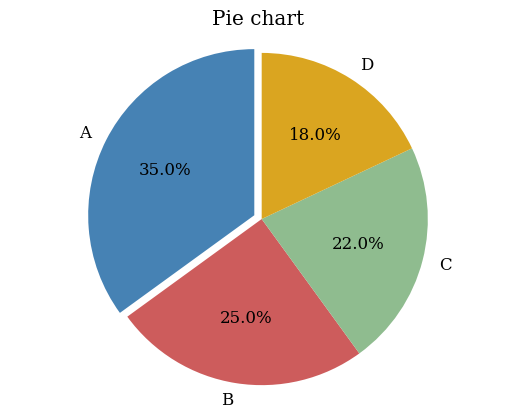

Write the Python code that produced this figure.
import matplotlib.pyplot as plt

plt.rcParams.update({
    'font.size': 12,
    'axes.grid': False,
    'font.family': 'serif',
    'mathtext.fontset': 'cm'
})

# sample on ploting a pie chart
labels = ['A', 'B', 'C', 'D']
values = [35, 25, 22, 18]
explode = (0.05, 0, 0, 0)  # pull the first slice out

fig, ax = plt.subplots()
ax.pie(values, labels=labels, explode=explode, autopct='%1.1f%%', startangle=90,
       colors=['steelblue', 'indianred', 'darkseagreen', 'goldenrod'])
# for a donut instead, drop explode and add: wedgeprops=dict(width=0.4)

ax.axis('equal')  # keeps it circular
ax.set_title('Pie chart')
plt.show()
plt.close()
